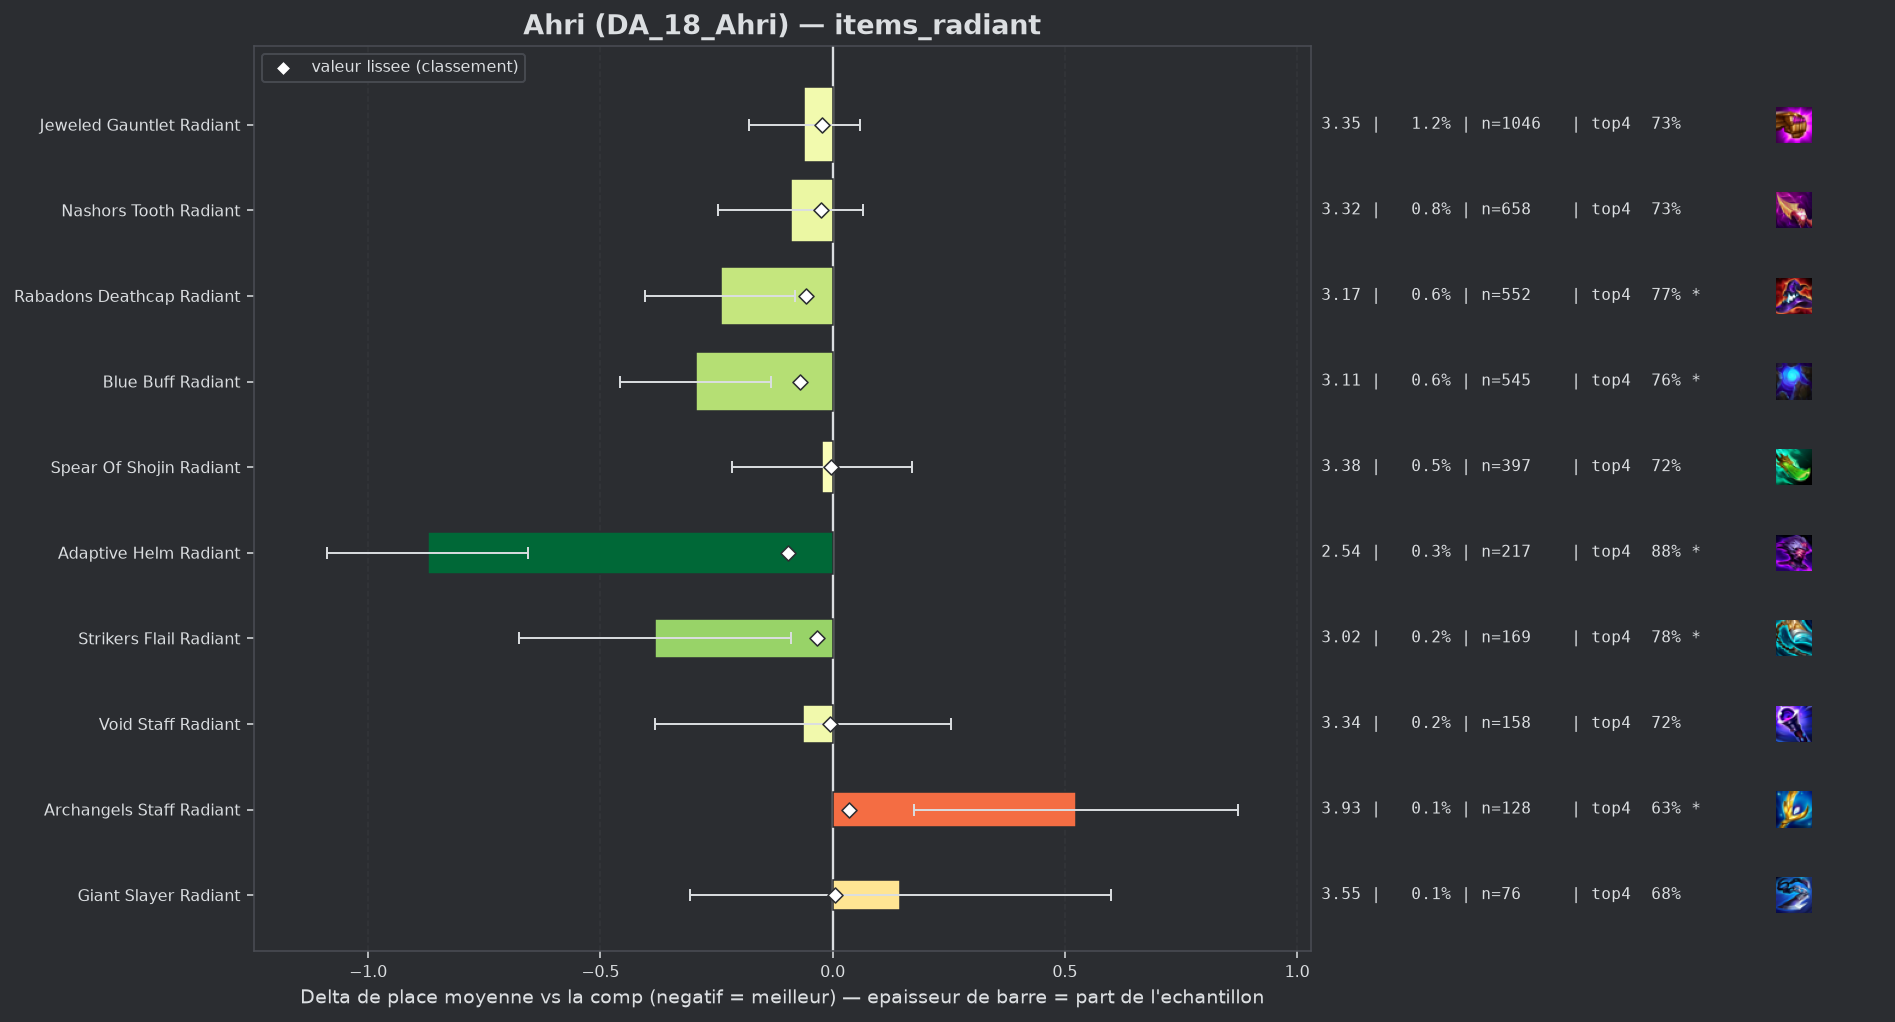

Values plotted in this chart, from the file beside it:
group, label, n, share, avg_place, shrunk_avg, score, d_avg, d_avg_pess, impact, d_top4, win, top2, top4, sd, z, p, significant
populaire, Adaptive Helm Radiant, 217, 0.002514, 2.535, 3.309, -0.097, -0.872, -0.655, 0.0002, 0.1656, 0.3502, 0.5945, 0.8756, 1.629, -7.87, 0.0, True
populaire, Blue Buff Radiant, 545, 0.006315, 3.112, 3.336, -0.071, -0.294, -0.132, 0.0004, 0.0496, 0.2569, 0.4587, 0.7596, 1.932, -3.54, 0.00039, True
populaire, Rabadons Deathcap Radiant, 552, 0.006396, 3.165, 3.348, -0.058, -0.241, -0.08, 0.0004, 0.0617, 0.2591, 0.4438, 0.7717, 1.933, -2.92, 0.00345, True
populaire, Strikers Flail Radiant, 169, 0.001958, 3.024, 3.372, -0.034, -0.383, -0.089, 0.0001, 0.0711, 0.2722, 0.5148, 0.7811, 1.946, -2.55, 0.01067, True
populaire, Nashors Tooth Radiant, 658, 0.007624, 3.316, 3.381, -0.025, -0.09, 0.0, 0.0002, 0.021, 0.2432, 0.4179, 0.731, 2.028, -1.14, 0.2559, False
populaire, Jeweled Gauntlet Radiant, 1046, 0.01212, 3.345, 3.383, -0.023, -0.061, 0.0, 0.0003, 0.0166, 0.2247, 0.4054, 0.7266, 1.957, -1.0, 0.3153, False
populaire, Void Staff Radiant, 158, 0.001831, 3.342, 3.401, -0.005, -0.064, 0.0, 0.0, 0.0052, 0.2468, 0.4241, 0.7152, 2.04, -0.4, 0.6913, False
populaire, Spear Of Shojin Radiant, 397, 0.0046, 3.383, 3.402, -0.004, -0.023, 0.0, 0.0, 0.0054, 0.2191, 0.4005, 0.7154, 1.963, -0.24, 0.8127, False
, Hextech Gunblade Radiant, 53, 0.0006141, 3.547, 3.41, 0.004, 0.141, 0.0, -0.0, -0.0496, 0.2264, 0.3962, 0.6604, 2.185, 0.47, 0.6389, False
populaire, Giant Slayer Radiant, 76, 0.0008806, 3.553, 3.412, 0.006, 0.146, 0.0, -0.0, -0.0258, 0.1447, 0.3947, 0.6842, 2.016, 0.63, 0.5269, False
populaire, Archangels Staff Radiant, 128, 0.001483, 3.93, 3.442, 0.036, 0.523, 0.175, -0.0001, -0.0772, 0.1328, 0.2734, 0.6328, 2.012, 2.94, 0.00328, True
